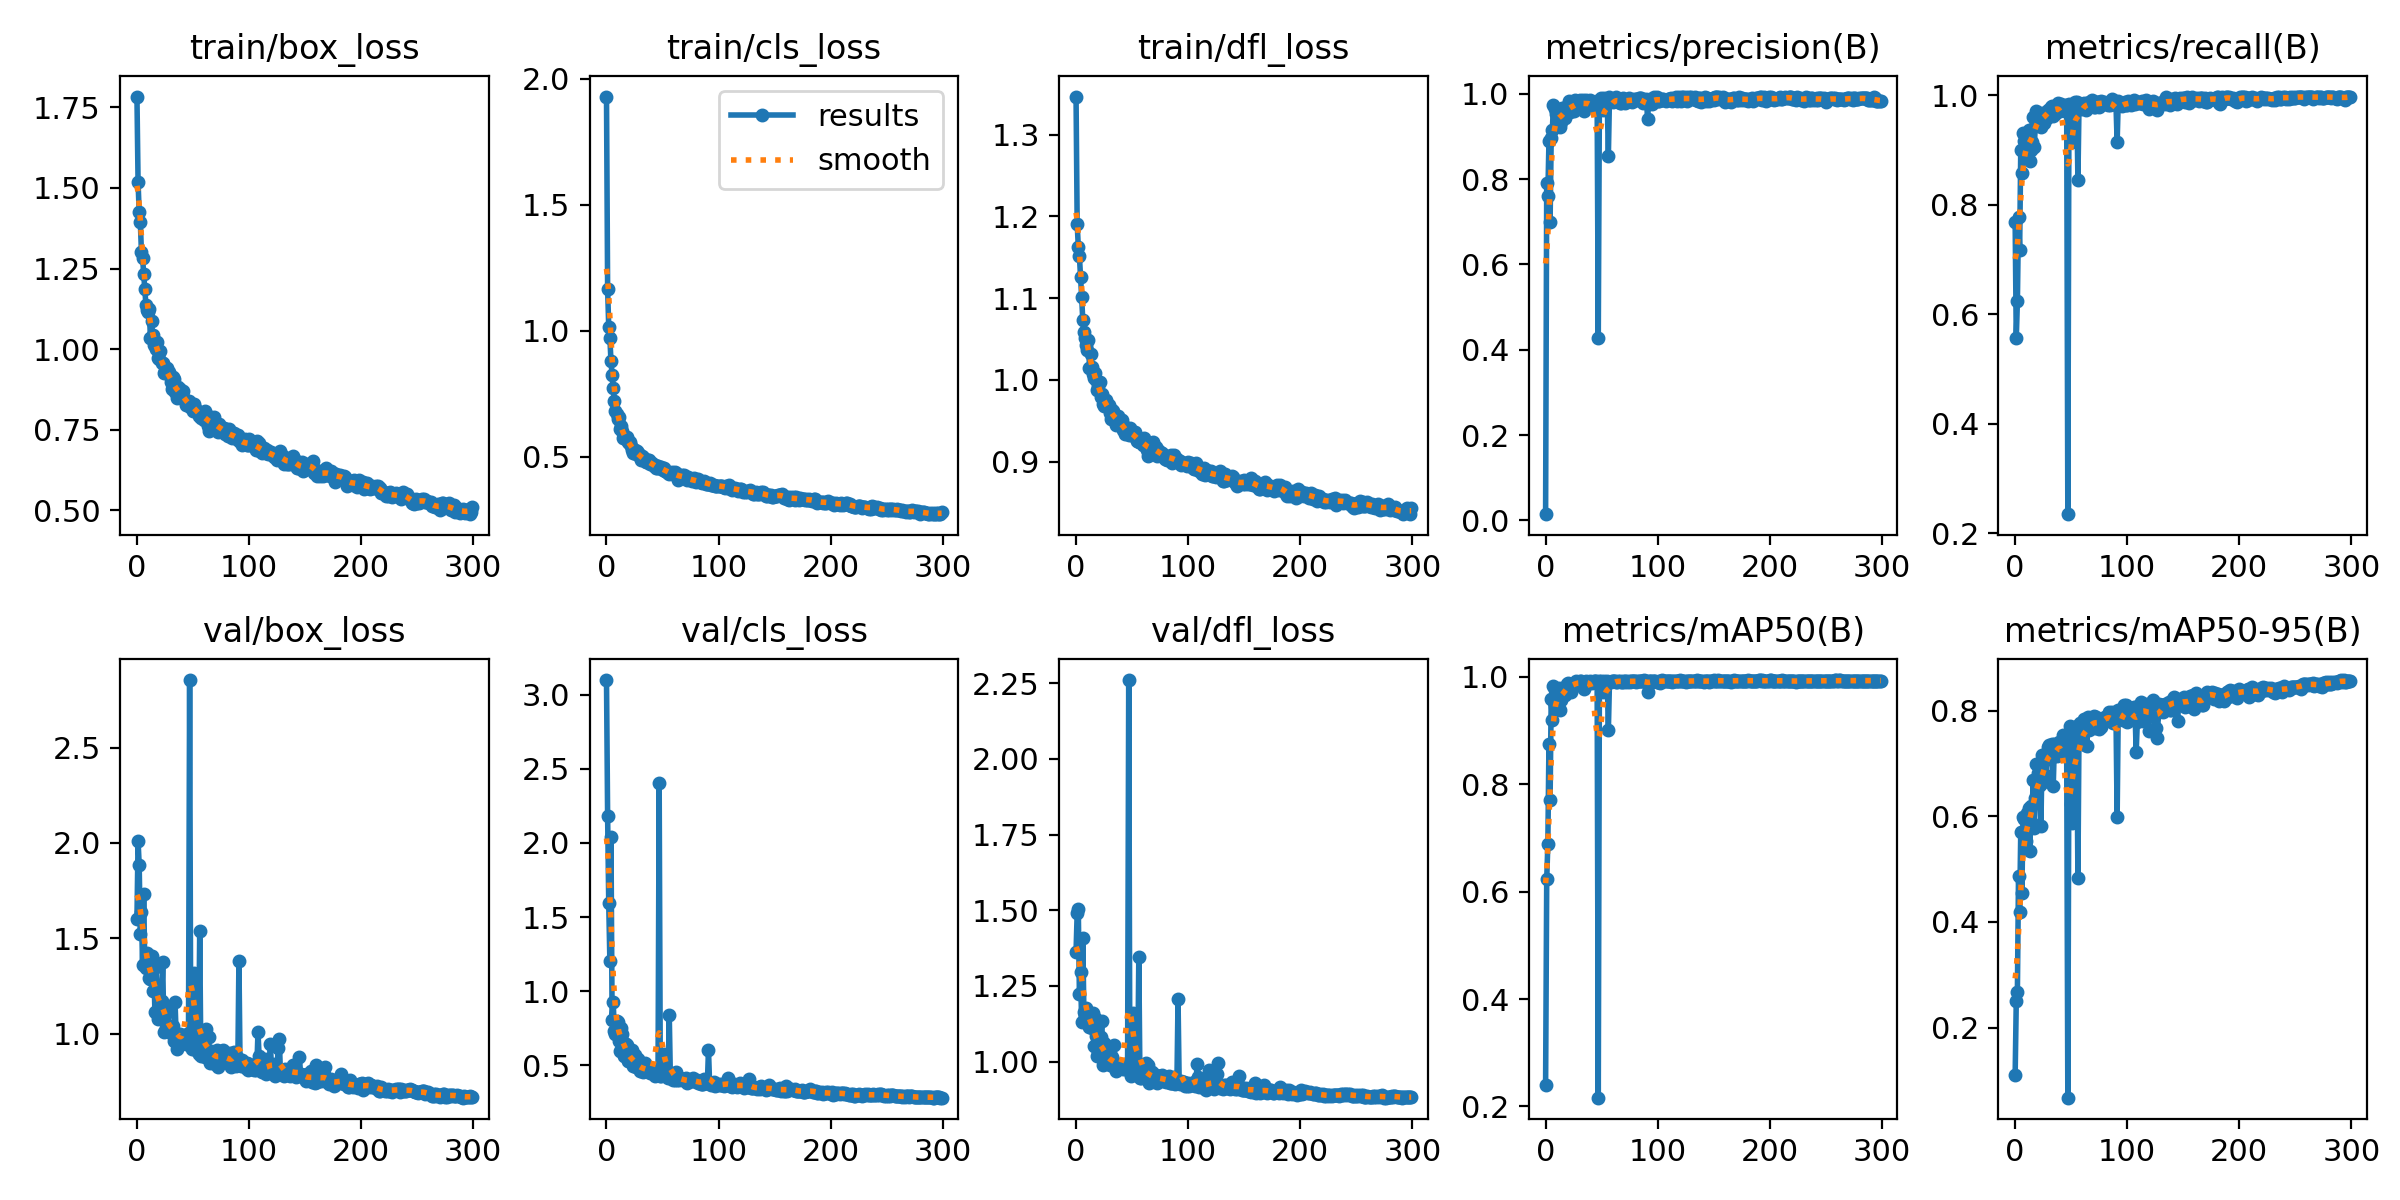

Data behind this chart, as committed beside it:
epoch, train/box_loss, train/cls_loss, train/dfl_loss, metrics/precision(B), metrics/recall(B), metrics/mAP50(B), metrics/mAP50-95(B), val/box_loss, val/cls_loss, val/dfl_loss, lr/pg0, lr/pg1, lr/pg2
0, 1.784, 1.929, 1.347, 0.01441, 0.7689, 0.2403, 0.1095, 1.599, 3.098, 1.363, 0.0006546, 0.0006546, 0.0006546
1, 1.518, 1.165, 1.191, 0.7916, 0.5562, 0.6229, 0.2507, 2.012, 2.18, 1.49, 0.001317, 0.001317, 0.001317
2, 1.424, 1.014, 1.163, 0.7615, 0.6237, 0.6883, 0.2682, 1.884, 1.592, 1.503, 0.001975, 0.001975, 0.001975
3, 1.395, 0.9725, 1.151, 0.8905, 0.7771, 0.8754, 0.4868, 1.521, 1.206, 1.224, 0.00198, 0.00198, 0.00198
4, 1.301, 0.8784, 1.126, 0.6987, 0.7178, 0.7705, 0.4196, 1.637, 2.04, 1.294, 0.00198, 0.00198, 0.00198
5, 1.283, 0.8226, 1.101, 0.8962, 0.9003, 0.9582, 0.5708, 1.363, 0.8087, 1.129, 0.001974, 0.001974, 0.001974
6, 1.233, 0.771, 1.073, 0.9147, 0.8589, 0.9195, 0.454, 1.734, 0.9243, 1.407, 0.001967, 0.001967, 0.001967
7, 1.187, 0.7193, 1.059, 0.9732, 0.9305, 0.9817, 0.5984, 1.36, 0.7309, 1.165, 0.00196, 0.00196, 0.00196
8, 1.138, 0.6796, 1.051, 0.9636, 0.9162, 0.9755, 0.595, 1.345, 0.7113, 1.153, 0.001954, 0.001954, 0.001954
9, 1.12, 0.6693, 1.042, 0.9521, 0.8939, 0.9494, 0.56, 1.423, 0.7962, 1.178, 0.001947, 0.001947, 0.001947
10, 1.116, 0.6511, 1.036, 0.9329, 0.91, 0.9588, 0.5534, 1.374, 0.7955, 1.159, 0.001941, 0.001941, 0.001941
11, 1.124, 0.6566, 1.049, 0.9344, 0.9162, 0.9649, 0.6067, 1.29, 0.6624, 1.131, 0.001934, 0.001934, 0.001934
12, 1.035, 0.6112, 1.015, 0.9622, 0.9368, 0.9781, 0.6165, 1.286, 0.5974, 1.114, 0.001927, 0.001927, 0.001927
13, 1.087, 0.6218, 1.031, 0.9218, 0.8793, 0.9386, 0.5354, 1.408, 0.7522, 1.157, 0.001921, 0.001921, 0.001921
14, 1.044, 0.6031, 1.016, 0.9335, 0.8998, 0.957, 0.6189, 1.226, 0.7131, 1.111, 0.001914, 0.001914, 0.001914
15, 1.013, 0.576, 1.007, 0.9672, 0.9141, 0.9714, 0.5876, 1.363, 0.6579, 1.159, 0.001908, 0.001908, 0.001908
16, 1.022, 0.5776, 1.002, 0.9631, 0.9614, 0.9744, 0.6683, 1.116, 0.5612, 1.05, 0.001901, 0.001901, 0.001901
17, 1.001, 0.5716, 1.008, 0.9446, 0.9058, 0.9651, 0.5789, 1.352, 0.6453, 1.144, 0.001894, 0.001894, 0.001894
18, 1.021, 0.5763, 0.9999, 0.9625, 0.945, 0.9769, 0.6347, 1.244, 0.6384, 1.086, 0.001888, 0.001888, 0.001888
19, 0.9714, 0.5569, 0.9874, 0.9714, 0.971, 0.9863, 0.6988, 1.08, 0.5285, 1.019, 0.001881, 0.001881, 0.001881
20, 0.9697, 0.5557, 0.9927, 0.9606, 0.9632, 0.988, 0.6828, 1.094, 0.5299, 1.03, 0.001875, 0.001875, 0.001875
21, 0.9927, 0.5579, 0.9976, 0.983, 0.948, 0.9815, 0.6928, 1.087, 0.5349, 1.025, 0.001868, 0.001868, 0.001868
22, 0.9579, 0.5438, 0.9791, 0.958, 0.955, 0.9853, 0.6589, 1.173, 0.5415, 1.08, 0.001861, 0.001861, 0.001861
23, 0.9561, 0.528, 0.9833, 0.9623, 0.9427, 0.9717, 0.5821, 1.375, 0.6048, 1.133, 0.001855, 0.001855, 0.001855
24, 0.9253, 0.5154, 0.9711, 0.9773, 0.9677, 0.9871, 0.7157, 1.009, 0.4977, 0.99, 0.001848, 0.001848, 0.001848
25, 0.9307, 0.5246, 0.9679, 0.9592, 0.9621, 0.9875, 0.6656, 1.139, 0.5694, 1.06, 0.001842, 0.001842, 0.001842
26, 0.9295, 0.5104, 0.9687, 0.9858, 0.9489, 0.9866, 0.7053, 1.029, 0.4866, 1.003, 0.001835, 0.001835, 0.001835
27, 0.9426, 0.5235, 0.9759, 0.9752, 0.9666, 0.991, 0.7153, 1.02, 0.4895, 1.005, 0.001828, 0.001828, 0.001828
28, 0.922, 0.5151, 0.9692, 0.9721, 0.9591, 0.9839, 0.6761, 1.113, 0.5407, 1.042, 0.001822, 0.001822, 0.001822
29, 0.9291, 0.5122, 0.9688, 0.9835, 0.9734, 0.9907, 0.732, 1.012, 0.4823, 0.9997, 0.001815, 0.001815, 0.001815
30, 0.8987, 0.4984, 0.9599, 0.9774, 0.9723, 0.9886, 0.7359, 1.004, 0.4591, 0.9895, 0.001809, 0.001809, 0.001809
31, 0.8748, 0.4857, 0.9527, 0.9855, 0.9733, 0.9911, 0.7228, 1.019, 0.4858, 0.9973, 0.001802, 0.001802, 0.001802
32, 0.9141, 0.5016, 0.9627, 0.9736, 0.9796, 0.991, 0.7109, 1.039, 0.4851, 1.014, 0.001795, 0.001795, 0.001795
33, 0.907, 0.499, 0.9614, 0.9868, 0.9816, 0.9893, 0.7364, 0.963, 0.4527, 0.9843, 0.001789, 0.001789, 0.001789
34, 0.868, 0.4829, 0.9522, 0.9592, 0.9632, 0.9778, 0.6582, 1.165, 0.5133, 1.056, 0.001782, 0.001782, 0.001782
35, 0.873, 0.4799, 0.9545, 0.9794, 0.9719, 0.9903, 0.7377, 0.9884, 0.4722, 0.9868, 0.001776, 0.001776, 0.001776
36, 0.8482, 0.4771, 0.9447, 0.9855, 0.9652, 0.9912, 0.7326, 0.9222, 0.4641, 0.9696, 0.001769, 0.001769, 0.001769
37, 0.8834, 0.4878, 0.9556, 0.9835, 0.9796, 0.9856, 0.7147, 0.9949, 0.4709, 0.9871, 0.001762, 0.001762, 0.001762
38, 0.8776, 0.4861, 0.9504, 0.9727, 0.9857, 0.9904, 0.7222, 0.997, 0.4765, 0.9915, 0.001756, 0.001756, 0.001756
39, 0.849, 0.4723, 0.9457, 0.9755, 0.9763, 0.9899, 0.7415, 0.961, 0.4453, 0.984, 0.001749, 0.001749, 0.001749
40, 0.8624, 0.4746, 0.9513, 0.9855, 0.9711, 0.9912, 0.7346, 0.9821, 0.4719, 0.9897, 0.001743, 0.001743, 0.001743
41, 0.8701, 0.4753, 0.9505, 0.9687, 0.9836, 0.9882, 0.7401, 0.9629, 0.4612, 0.9784, 0.001736, 0.001736, 0.001736
42, 0.8451, 0.4615, 0.9387, 0.9815, 0.9772, 0.9893, 0.7433, 0.9541, 0.45, 0.9765, 0.001729, 0.001729, 0.001729
43, 0.8425, 0.4652, 0.9433, 0.9818, 0.9816, 0.9913, 0.7546, 0.9556, 0.4311, 0.9801, 0.001723, 0.001723, 0.001723
44, 0.8263, 0.4549, 0.9336, 0.9796, 0.9797, 0.9921, 0.746, 0.9465, 0.4529, 0.9747, 0.001716, 0.001716, 0.001716
45, 0.8335, 0.4557, 0.9347, 0.9717, 0.9824, 0.9915, 0.7423, 0.9977, 0.4514, 0.9924, 0.00171, 0.00171, 0.00171
46, 0.8404, 0.4637, 0.9377, 0.9773, 0.9696, 0.9887, 0.7182, 0.9885, 0.4631, 0.9939, 0.001703, 0.001703, 0.001703
47, 0.8203, 0.4565, 0.9322, 0.428, 0.2352, 0.2164, 0.06713, 2.853, 2.4, 2.261, 0.001696, 0.001696, 0.001696
48, 0.8263, 0.4544, 0.9411, 0.9857, 0.9836, 0.9925, 0.7561, 0.9514, 0.429, 0.9677, 0.00169, 0.00169, 0.00169
49, 0.8255, 0.4575, 0.9332, 0.9897, 0.983, 0.9921, 0.7723, 0.9204, 0.4291, 0.9525, 0.001683, 0.001683, 0.001683
50, 0.8088, 0.4471, 0.9339, 0.9647, 0.9507, 0.9779, 0.6232, 1.242, 0.5331, 1.092, 0.001677, 0.001677, 0.001677
51, 0.8294, 0.4545, 0.933, 0.9615, 0.9141, 0.9714, 0.5883, 1.321, 0.5775, 1.161, 0.00167, 0.00167, 0.00167
52, 0.8173, 0.444, 0.9351, 0.9897, 0.9841, 0.9922, 0.7495, 0.9579, 0.431, 0.9799, 0.001663, 0.001663, 0.001663
53, 0.8122, 0.4442, 0.9365, 0.9817, 0.9871, 0.9906, 0.7531, 0.9566, 0.4439, 0.9693, 0.001657, 0.001657, 0.001657
54, 0.8048, 0.4399, 0.925, 0.9827, 0.9857, 0.9907, 0.7638, 0.9104, 0.4339, 0.9647, 0.00165, 0.00165, 0.00165
55, 0.7914, 0.4369, 0.9256, 0.9857, 0.9879, 0.9923, 0.7715, 0.8948, 0.4144, 0.9551, 0.001644, 0.001644, 0.001644
56, 0.7919, 0.4323, 0.9239, 0.8534, 0.8452, 0.8999, 0.4836, 1.539, 0.8405, 1.345, 0.001637, 0.001637, 0.001637
57, 0.7874, 0.4346, 0.9235, 0.9927, 0.9836, 0.9909, 0.7689, 0.8849, 0.4127, 0.9444, 0.00163, 0.00163, 0.00163
58, 0.7999, 0.4407, 0.9256, 0.9856, 0.9794, 0.9907, 0.7773, 0.8972, 0.4121, 0.9458, 0.001624, 0.001624, 0.001624
59, 0.7947, 0.4334, 0.9251, 0.9855, 0.9757, 0.9917, 0.7744, 0.9119, 0.4033, 0.949, 0.001617, 0.001617, 0.001617
... 240 more rows
